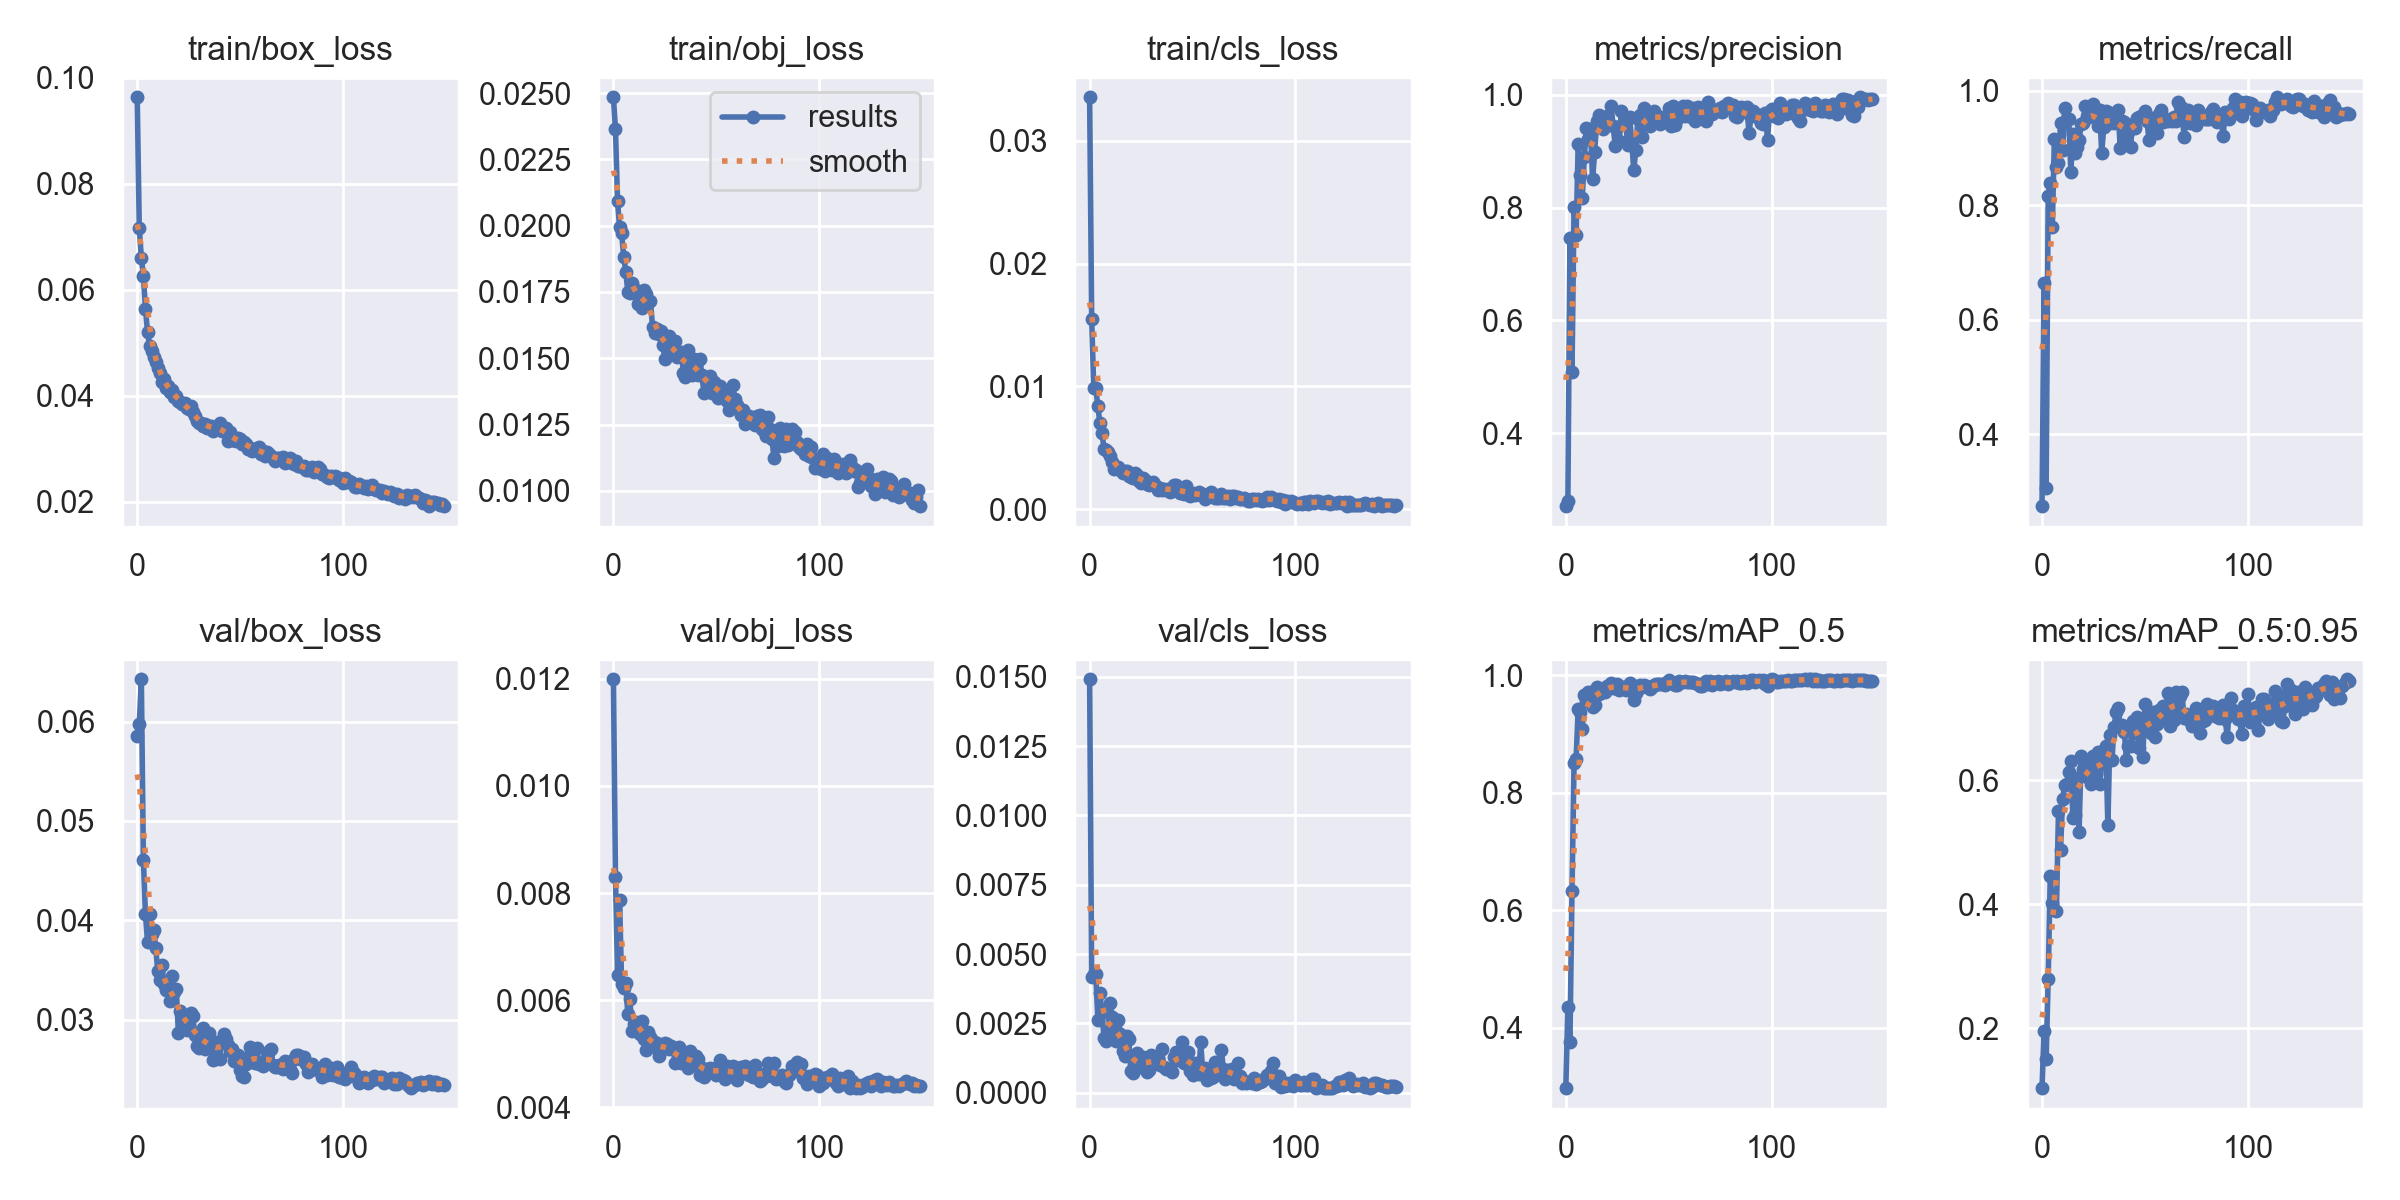

The data file committed next to this chart (first rows):
epoch, train/box_loss, train/obj_loss, train/cls_loss, metrics/precision, metrics/recall, metrics/mAP_0.5, metrics/mAP_0.5:0.95, val/box_loss, val/obj_loss, val/cls_loss, x/lr0, x/lr1, x/lr2
0, 0.0963, 0.02484, 0.03354, 0.2705, 0.2744, 0.2967, 0.1034, 0.05854, 0.01199, 0.01491, 0.0706, 0.003267, 0.003267
1, 0.07162, 0.02365, 0.01551, 0.2801, 0.665, 0.4344, 0.1955, 0.05978, 0.008298, 0.004159, 0.04056, 0.006556, 0.006556
2, 0.06605, 0.02093, 0.00985, 0.7459, 0.3056, 0.3745, 0.1505, 0.06426, 0.006473, 0.004279, 0.01047, 0.009802, 0.009802
3, 0.06262, 0.01994, 0.009874, 0.508, 0.8158, 0.632, 0.2797, 0.04609, 0.007862, 0.004266, 0.009802, 0.009802, 0.009802
4, 0.05644, 0.01971, 0.008372, 0.8004, 0.8392, 0.85, 0.4458, 0.0406, 0.006302, 0.002635, 0.009802, 0.009802, 0.009802
5, 0.05208, 0.01882, 0.007014, 0.7518, 0.7614, 0.8577, 0.4013, 0.03786, 0.006225, 0.003584, 0.009736, 0.009736, 0.009736
6, 0.04945, 0.01827, 0.006223, 0.912, 0.9153, 0.9422, 0.3906, 0.04062, 0.006315, 0.002907, 0.00967, 0.00967, 0.00967
7, 0.0485, 0.01751, 0.004908, 0.8576, 0.8671, 0.9374, 0.3896, 0.03858, 0.005733, 0.001972, 0.009604, 0.009604, 0.009604
8, 0.0473, 0.01745, 0.004842, 0.8168, 0.8742, 0.9093, 0.5496, 0.03907, 0.006027, 0.001858, 0.009538, 0.009538, 0.009538
9, 0.04634, 0.01783, 0.004683, 0.8897, 0.9436, 0.9666, 0.4879, 0.0372, 0.005434, 0.002018, 0.009472, 0.009472, 0.009472
10, 0.04516, 0.01748, 0.004353, 0.9407, 0.8971, 0.9554, 0.5691, 0.0349, 0.005564, 0.003226, 0.009406, 0.009406, 0.009406
11, 0.04432, 0.01759, 0.003857, 0.9223, 0.9695, 0.9722, 0.5928, 0.03399, 0.005596, 0.002713, 0.00934, 0.00934, 0.00934
12, 0.04252, 0.01704, 0.003266, 0.9392, 0.9511, 0.9724, 0.5934, 0.03556, 0.005446, 0.002325, 0.009274, 0.009274, 0.009274
13, 0.04313, 0.01745, 0.003378, 0.8503, 0.9511, 0.9464, 0.6128, 0.03359, 0.005372, 0.001874, 0.009208, 0.009208, 0.009208
14, 0.04153, 0.0169, 0.00341, 0.8978, 0.858, 0.9495, 0.6308, 0.03301, 0.005612, 0.002633, 0.009142, 0.009142, 0.009142
15, 0.04177, 0.01759, 0.003167, 0.9533, 0.9251, 0.9806, 0.5382, 0.03312, 0.005275, 0.002131, 0.009076, 0.009076, 0.009076
16, 0.04068, 0.01742, 0.002919, 0.9641, 0.8918, 0.9677, 0.5445, 0.03188, 0.005076, 0.001516, 0.00901, 0.00901, 0.00901
17, 0.04102, 0.01714, 0.003144, 0.9571, 0.9019, 0.9759, 0.6029, 0.03436, 0.005405, 0.001304, 0.008944, 0.008944, 0.008944
18, 0.03978, 0.01717, 0.003082, 0.94, 0.9133, 0.9711, 0.5165, 0.03278, 0.005304, 0.002053, 0.008878, 0.008878, 0.008878
19, 0.03989, 0.0162, 0.002715, 0.954, 0.9417, 0.9713, 0.6389, 0.03308, 0.005247, 0.001919, 0.008812, 0.008812, 0.008812
20, 0.03911, 0.01597, 0.002618, 0.9628, 0.9436, 0.9814, 0.6185, 0.02864, 0.005131, 0.000782, 0.008746, 0.008746, 0.008746
21, 0.03891, 0.01612, 0.002573, 0.9491, 0.9737, 0.9816, 0.625, 0.03085, 0.005193, 0.0006943, 0.00868, 0.00868, 0.00868
22, 0.03842, 0.01591, 0.002926, 0.9795, 0.9562, 0.9874, 0.6054, 0.03042, 0.004954, 0.0008944, 0.008614, 0.008614, 0.008614
23, 0.0386, 0.01601, 0.002786, 0.9447, 0.9549, 0.9785, 0.6319, 0.02943, 0.005091, 0.001423, 0.008548, 0.008548, 0.008548
24, 0.03777, 0.0155, 0.002289, 0.9098, 0.9628, 0.9792, 0.5946, 0.02896, 0.005168, 0.001055, 0.008482, 0.008482, 0.008482
25, 0.03756, 0.01496, 0.002149, 0.9433, 0.9761, 0.9845, 0.6397, 0.02931, 0.005194, 0.0009163, 0.008416, 0.008416, 0.008416
26, 0.0381, 0.01564, 0.002556, 0.9184, 0.9662, 0.9756, 0.6094, 0.0307, 0.00518, 0.00128, 0.00835, 0.00835, 0.00835
27, 0.03694, 0.01583, 0.002384, 0.9721, 0.9387, 0.9795, 0.6446, 0.03034, 0.00509, 0.001234, 0.008284, 0.008284, 0.008284
28, 0.03624, 0.01541, 0.002052, 0.9492, 0.9663, 0.98, 0.5934, 0.02844, 0.005148, 0.0007584, 0.008218, 0.008218, 0.008218
29, 0.03529, 0.01524, 0.001928, 0.9598, 0.8918, 0.975, 0.6315, 0.02736, 0.005107, 0.0008279, 0.008152, 0.008152, 0.008152
30, 0.03493, 0.01564, 0.002072, 0.9117, 0.9362, 0.9825, 0.6493, 0.02717, 0.004828, 0.001346, 0.008086, 0.008086, 0.008086
31, 0.03485, 0.01505, 0.00221, 0.9606, 0.9645, 0.9861, 0.6554, 0.02775, 0.004862, 0.001197, 0.00802, 0.00802, 0.00802
32, 0.03426, 0.01512, 0.001967, 0.9191, 0.9638, 0.9832, 0.5271, 0.02919, 0.005129, 0.00125, 0.007954, 0.007954, 0.007954
33, 0.03465, 0.01524, 0.001587, 0.866, 0.9444, 0.9575, 0.6728, 0.02705, 0.004826, 0.001231, 0.007888, 0.007888, 0.007888
34, 0.03391, 0.01445, 0.001749, 0.9018, 0.954, 0.9706, 0.632, 0.02772, 0.004963, 0.0009899, 0.007822, 0.007822, 0.007822
35, 0.03423, 0.01429, 0.001566, 0.9565, 0.9436, 0.9771, 0.6859, 0.02867, 0.004839, 0.001568, 0.007756, 0.007756, 0.007756
36, 0.03438, 0.01529, 0.001605, 0.9645, 0.9549, 0.9832, 0.7091, 0.02747, 0.004732, 0.0009213, 0.00769, 0.00769, 0.00769
37, 0.03329, 0.01492, 0.001535, 0.9253, 0.9662, 0.9806, 0.7157, 0.02595, 0.005046, 0.0008497, 0.007624, 0.007624, 0.007624
38, 0.03388, 0.01436, 0.001676, 0.9759, 0.8996, 0.9837, 0.6853, 0.02601, 0.004967, 0.0008511, 0.007558, 0.007558, 0.007558
39, 0.0339, 0.01499, 0.001405, 0.9719, 0.9474, 0.9822, 0.6888, 0.02777, 0.004798, 0.0008366, 0.007492, 0.007492, 0.007492
40, 0.03482, 0.01477, 0.001457, 0.9624, 0.9462, 0.9801, 0.6782, 0.02602, 0.004963, 0.000752, 0.007426, 0.007426, 0.007426
41, 0.0334, 0.01436, 0.001945, 0.9445, 0.9181, 0.9772, 0.6332, 0.02802, 0.004895, 0.001268, 0.00736, 0.00736, 0.00736
42, 0.03391, 0.01498, 0.001964, 0.9603, 0.9284, 0.9797, 0.6549, 0.02855, 0.004608, 0.001481, 0.007294, 0.007294, 0.007294
43, 0.03389, 0.01438, 0.001473, 0.9709, 0.9023, 0.9835, 0.6551, 0.0281, 0.004728, 0.001166, 0.007228, 0.007228, 0.007228
44, 0.03155, 0.01368, 0.00128, 0.9619, 0.9421, 0.9851, 0.6951, 0.02744, 0.004557, 0.001357, 0.007162, 0.007162, 0.007162
45, 0.03309, 0.01416, 0.001382, 0.9627, 0.9344, 0.9847, 0.6758, 0.02689, 0.004708, 0.001822, 0.007096, 0.007096, 0.007096
46, 0.03163, 0.01394, 0.001256, 0.9489, 0.9519, 0.9848, 0.7018, 0.02711, 0.004696, 0.001063, 0.00703, 0.00703, 0.00703
47, 0.03168, 0.01431, 0.001877, 0.9592, 0.9549, 0.986, 0.6525, 0.0259, 0.004725, 0.001128, 0.006964, 0.006964, 0.006964
48, 0.03158, 0.01371, 0.001237, 0.961, 0.9568, 0.9831, 0.6829, 0.02648, 0.00472, 0.001484, 0.006898, 0.006898, 0.006898
49, 0.03204, 0.0141, 0.001092, 0.9629, 0.954, 0.9891, 0.6378, 0.02643, 0.00464, 0.0007889, 0.006832, 0.006832, 0.006832
50, 0.03186, 0.01398, 0.001278, 0.9771, 0.9649, 0.9915, 0.7231, 0.02499, 0.004596, 0.0006262, 0.006766, 0.006766, 0.006766
51, 0.03087, 0.01351, 0.001139, 0.9441, 0.9474, 0.9875, 0.7017, 0.02431, 0.004659, 0.001087, 0.0067, 0.0067, 0.0067
52, 0.03129, 0.01396, 0.001253, 0.9797, 0.9135, 0.9871, 0.6986, 0.02424, 0.004881, 0.0008082, 0.006634, 0.006634, 0.006634
53, 0.03097, 0.0137, 0.001419, 0.9463, 0.9532, 0.9835, 0.6768, 0.0256, 0.004657, 0.0006551, 0.006568, 0.006568, 0.006568
54, 0.03005, 0.01364, 0.001147, 0.9566, 0.9425, 0.9834, 0.7099, 0.02629, 0.004537, 0.001817, 0.006502, 0.006502, 0.006502
55, 0.03021, 0.01339, 0.001238, 0.9738, 0.9456, 0.9895, 0.6696, 0.0273, 0.004765, 0.0006877, 0.006436, 0.006436, 0.006436
56, 0.0296, 0.01306, 0.0008628, 0.9672, 0.9268, 0.9892, 0.6909, 0.02626, 0.00467, 0.0008791, 0.00637, 0.00637, 0.00637
57, 0.02992, 0.0132, 0.0009945, 0.9796, 0.9587, 0.9888, 0.7131, 0.02564, 0.004592, 0.0004429, 0.006304, 0.006304, 0.006304
58, 0.03008, 0.014, 0.001179, 0.9618, 0.9662, 0.9897, 0.6989, 0.02718, 0.004775, 0.0005305, 0.006238, 0.006238, 0.006238
59, 0.03032, 0.01346, 0.00141, 0.9798, 0.9447, 0.9884, 0.7192, 0.02554, 0.004664, 0.000524, 0.006172, 0.006172, 0.006172
... 90 more rows
